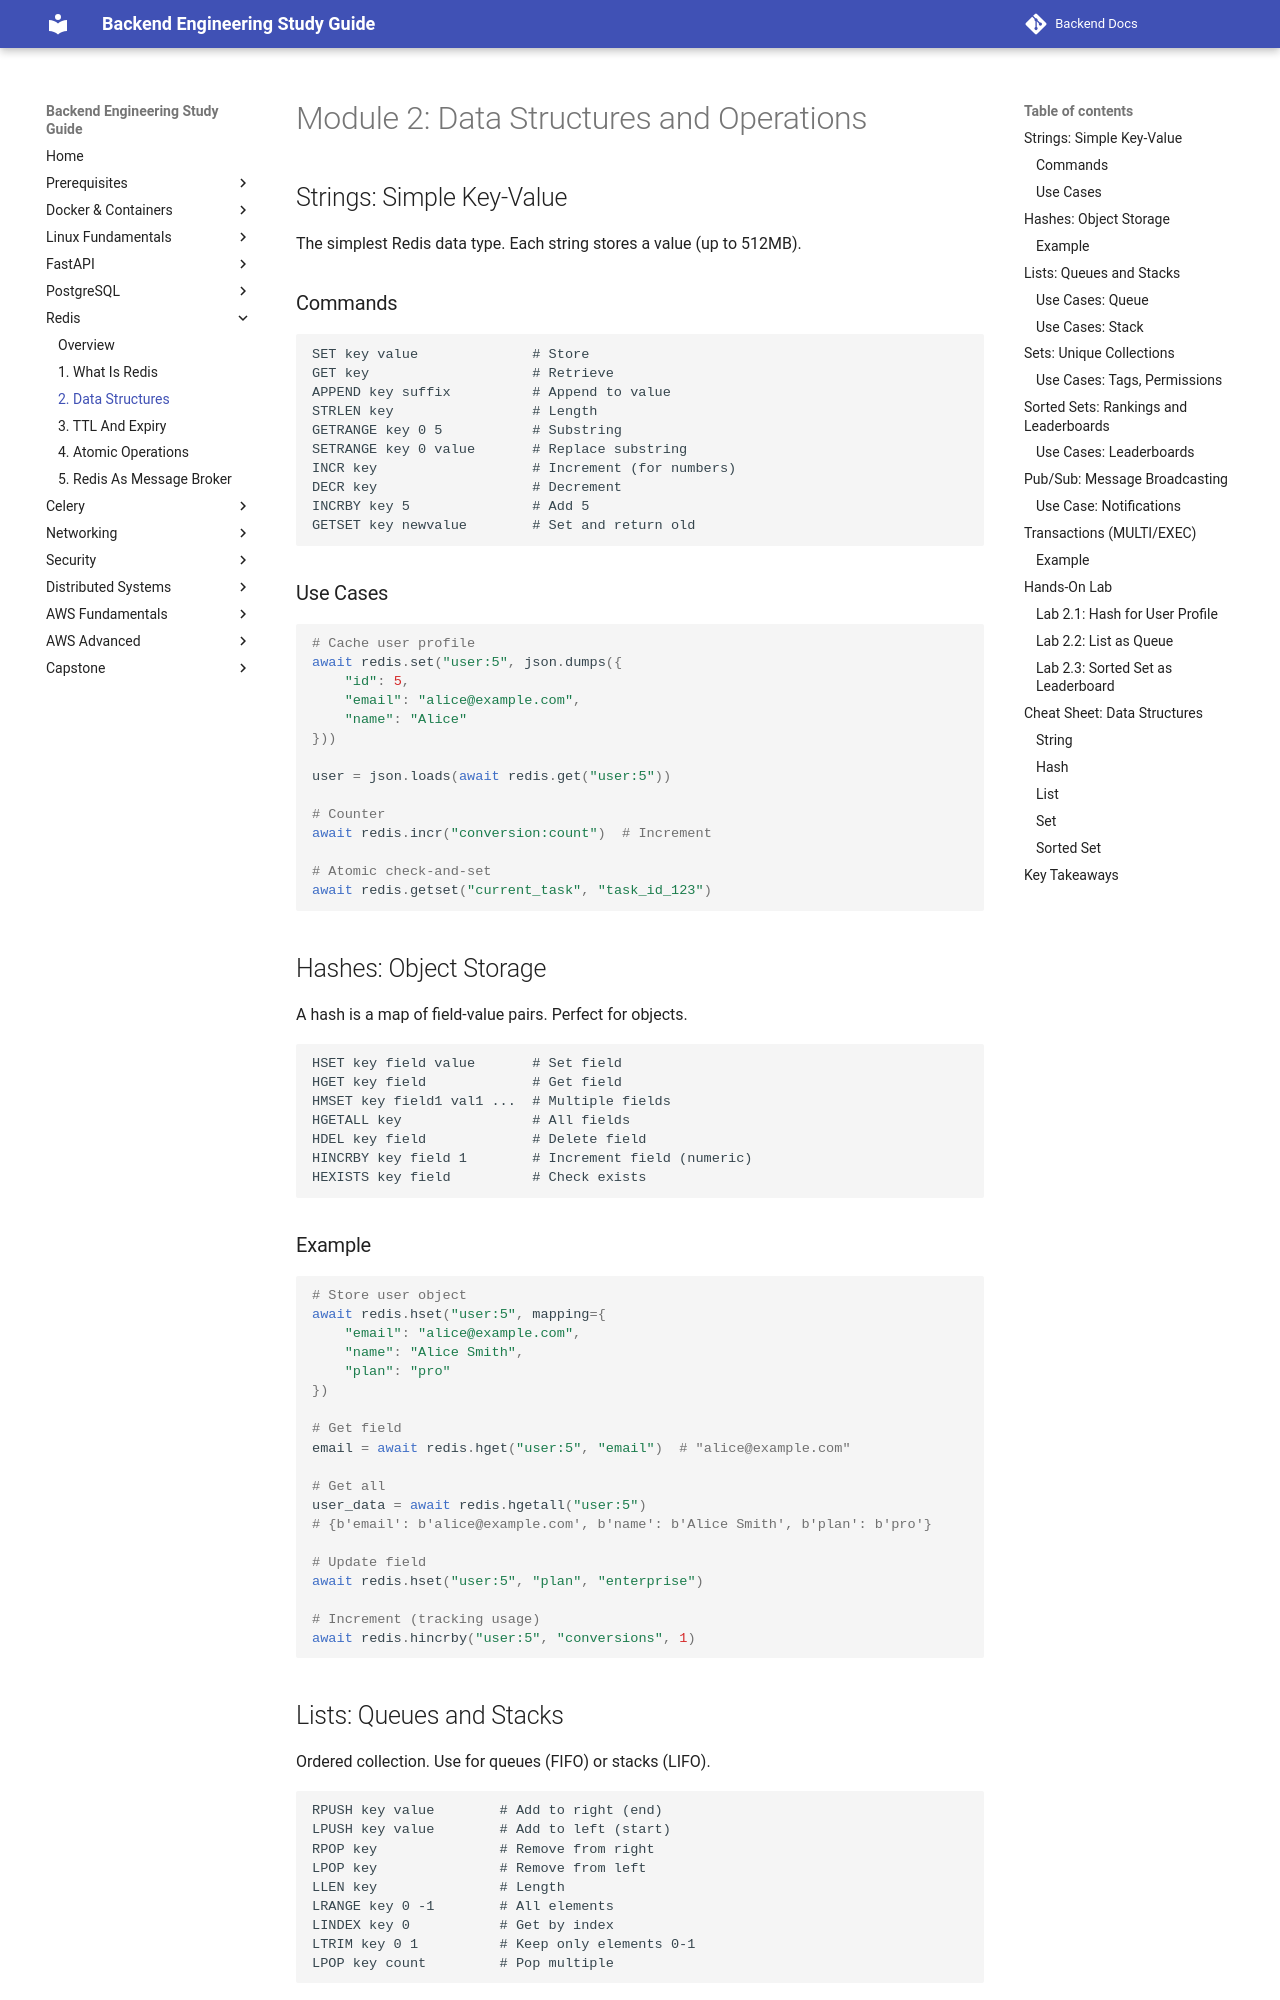

repository: aabdelmotalib/Backend-Docs · page: redis/02-data-structures.html · generator: mkdocs

# Module 2: Data Structures and Operations

## Strings: Simple Key-Value

The simplest Redis data type. Each string stores a value (up to 512MB).

### Commands

```
SET key value              # Store
GET key                    # Retrieve
APPEND key suffix          # Append to value
STRLEN key                 # Length
GETRANGE key 0 5           # Substring
SETRANGE key 0 value       # Replace substring
INCR key                   # Increment (for numbers)
DECR key                   # Decrement
INCRBY key 5               # Add 5
GETSET key newvalue        # Set and return old
```

### Use Cases

```python
# Cache user profile
await redis.set("user:5", json.dumps({
    "id": 5,
    "email": "alice@example.com",
    "name": "Alice"
}))

user = json.loads(await redis.get("user:5"))

# Counter
await redis.incr("conversion:count")  # Increment

# Atomic check-and-set
await redis.getset("current_task", "task_id_123")
```

## Hashes: Object Storage

A hash is a map of field-value pairs. Perfect for objects.

```
HSET key field value       # Set field
HGET key field             # Get field
HMSET key field1 val1 ...  # Multiple fields
HGETALL key                # All fields
HDEL key field             # Delete field
HINCRBY key field 1        # Increment field (numeric)
HEXISTS key field          # Check exists
```

### Example

```python
# Store user object
await redis.hset("user:5", mapping={
    "email": "alice@example.com",
    "name": "Alice Smith",
    "plan": "pro"
})

# Get field
email = await redis.hget("user:5", "email")  # "alice@example.com"

# Get all
user_data = await redis.hgetall("user:5")
# {b'email': b'alice@example.com', b'name': b'Alice Smith', b'plan': b'pro'}

# Update field
await redis.hset("user:5", "plan", "enterprise")

# Increment (tracking usage)
await redis.hincrby("user:5", "conversions", 1)
```
